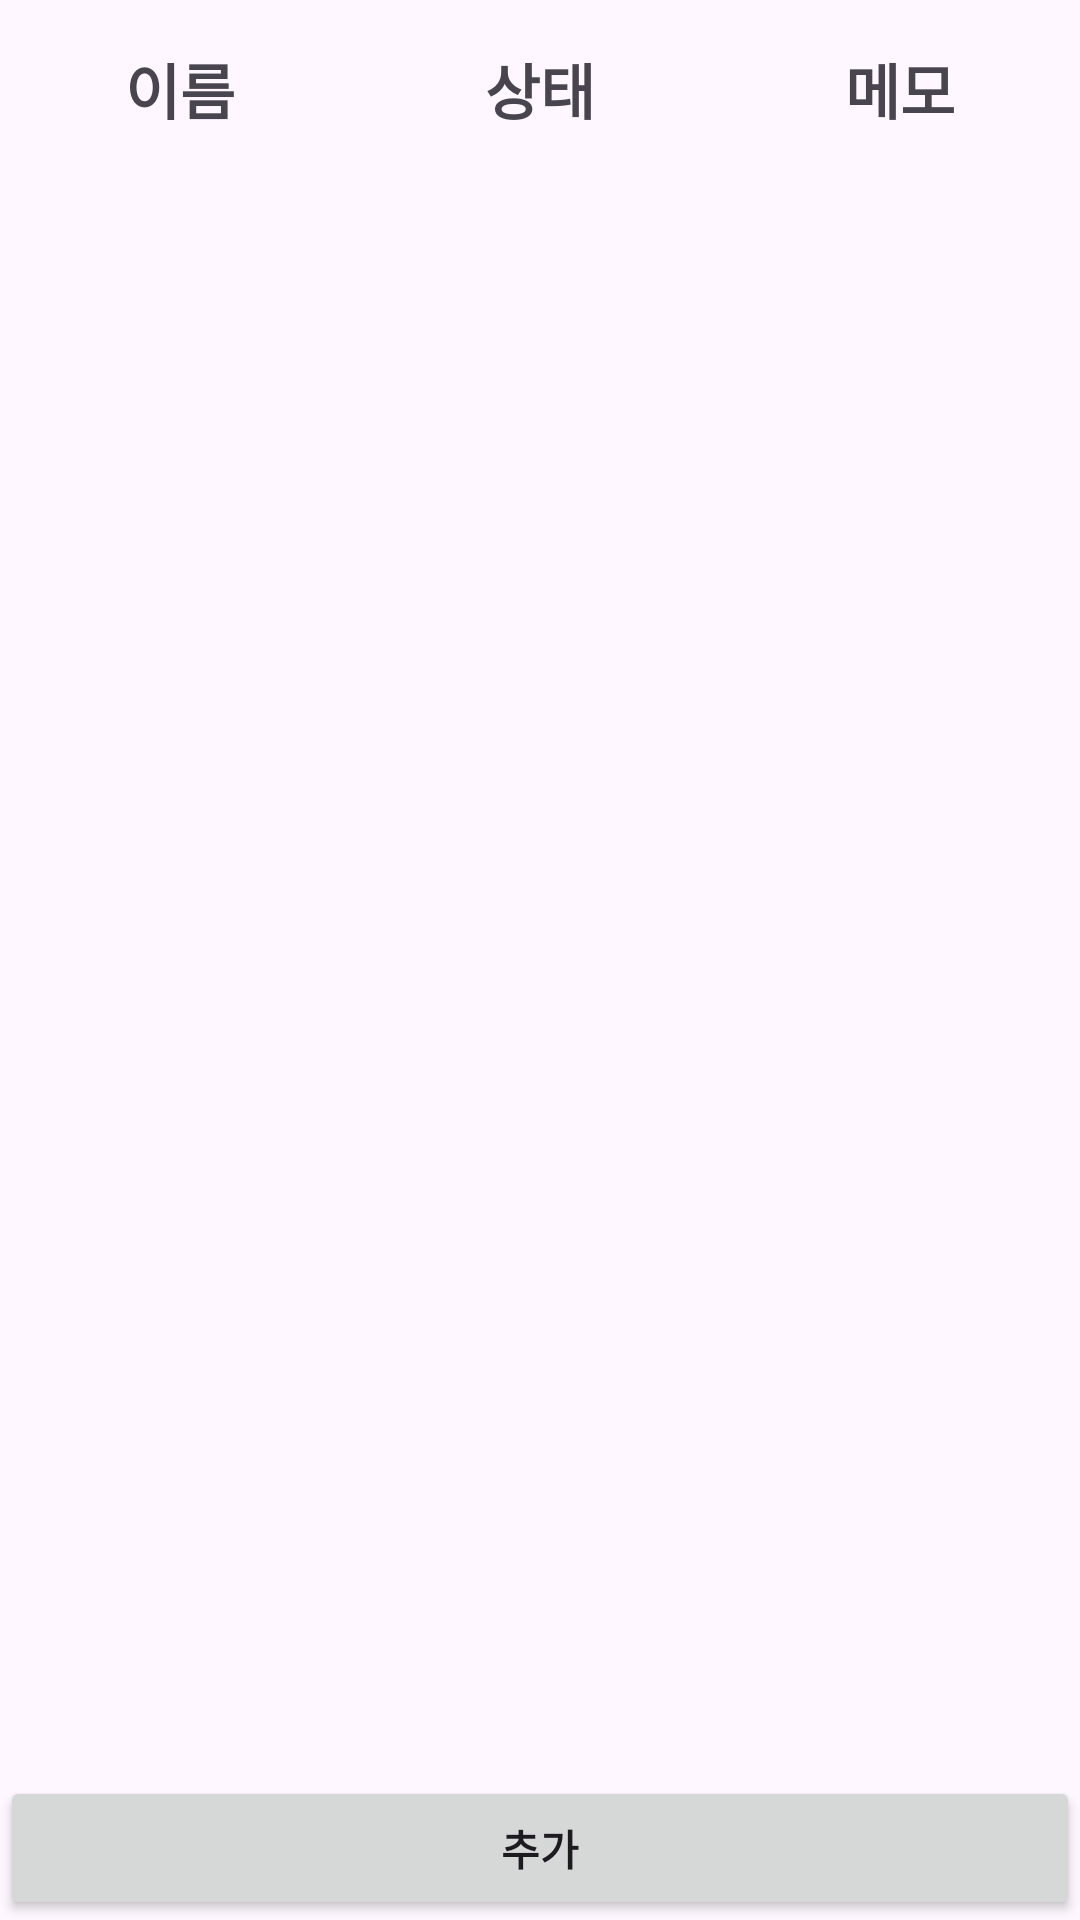

Produce the Android XML layout that renders to this screen, including the resource entries it uses.
<!-- AndroidManifest.xml: application theme Theme.CUP -->
<!-- res/layout/fragment_group.xml -->
<?xml version="1.0" encoding="utf-8"?>
<LinearLayout xmlns:android="http://schemas.android.com/apk/res/android"
    xmlns:tools="http://schemas.android.com/tools"
    android:layout_width="match_parent"
    android:layout_height="match_parent"
    tools:context=".GroupFragment"
    android:orientation="vertical">

    <TableLayout
        android:id="@+id/groupTable"
        android:stretchColumns="*"
        android:layout_width="match_parent"
        android:layout_height="match_parent"
        android:layout_marginTop="15dp"
        android:layout_weight="1">

        <TableRow
            android:layout_width="match_parent"
            android:layout_height="wrap_content">

            <TextView
                android:layout_width="match_parent"
                android:layout_height="wrap_content"
                android:textSize="20dp"
                android:gravity="center"
                android:text="이름"
                android:textStyle="bold"/>

            <TextView
                android:layout_width="match_parent"
                android:layout_height="wrap_content"
                android:textSize="20dp"
                android:gravity="center"
                android:text="상태"
                android:textStyle="bold"/>

            <TextView
                android:layout_width="match_parent"
                android:layout_height="wrap_content"
                android:textSize="20dp"
                android:gravity="center"
                android:text="메모"
                android:textStyle="bold"/>

        </TableRow>

    </TableLayout>

    <Button
        android:id="@+id/groupAddButton"
        android:layout_width="match_parent"
        android:layout_height="wrap_content"
        android:text="추가"
        android:textStyle="bold"/>


</LinearLayout>
<!-- resources referenced by this layout -->
<resources>
  <style name="Theme.CUP" parent="Base.Theme.CUP" />
  <style name="Base.Theme.CUP" parent="Theme.Material3.DayNight.NoActionBar">
          
          
      </style>
</resources>
